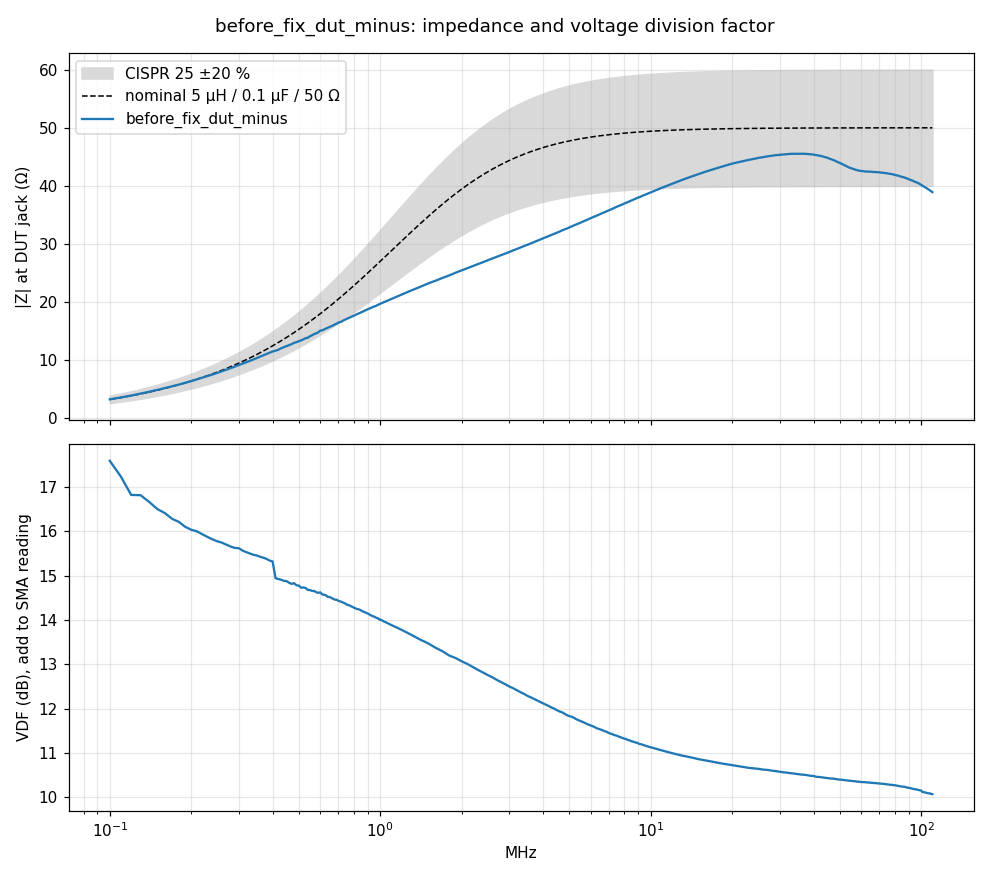

Source data for this figure (header and first rows):
f_Hz, Z_ohm, Z_deg, Zref_ohm, VDF_dB
100000, 3.209, 85.54, 3.194, 17.6
110000, 3.539, 84.95, 3.513, 17.24
120000, 3.861, 84.66, 3.832, 16.82
130000, 4.202, 83.25, 4.15, 16.82
140000, 4.519, 82.5, 4.467, 16.66
150000, 4.84, 81.02, 4.784, 16.51
160000, 5.153, 80.63, 5.1, 16.41
170000, 5.454, 79.77, 5.416, 16.29
180000, 5.749, 78.76, 5.731, 16.22
190000, 6.053, 78.18, 6.045, 16.11
200000, 6.35, 77.33, 6.359, 16.04
210000, 6.656, 76.5, 6.671, 16
220000, 6.94, 75.89, 6.983, 15.94
230000, 7.222, 75.11, 7.294, 15.88
240000, 7.495, 74.34, 7.605, 15.82
250000, 7.777, 73.7, 7.914, 15.78
260000, 8.061, 73.02, 8.222, 15.75
270000, 8.324, 72.37, 8.53, 15.7
280000, 8.583, 71.64, 8.836, 15.66
290000, 8.849, 70.94, 9.141, 15.63
300000, 9.127, 70.67, 9.446, 15.62
310000, 9.368, 69.74, 9.749, 15.57
320000, 9.611, 69.08, 10.05, 15.53
330000, 9.853, 68.46, 10.35, 15.5
340000, 10.09, 67.85, 10.65, 15.47
350000, 10.34, 67.26, 10.95, 15.46
360000, 10.57, 66.74, 11.25, 15.43
370000, 10.81, 66.12, 11.54, 15.41
380000, 11.03, 65.55, 11.84, 15.38
390000, 11.24, 65.01, 12.13, 15.34
400000, 11.45, 64.44, 12.42, 15.32
410000, 11.59, 64.49, 12.71, 14.95
420000, 11.75, 64.06, 13, 14.93
430000, 12, 63.41, 13.29, 14.91
440000, 12.2, 62.83, 13.58, 14.89
450000, 12.37, 62.46, 13.86, 14.88
460000, 12.55, 61.9, 14.15, 14.84
470000, 12.72, 61.39, 14.43, 14.82
480000, 12.94, 61.42, 14.71, 14.83
490000, 13.06, 60.57, 14.99, 14.79
500000, 13.23, 60.22, 15.27, 14.78
510000, 13.36, 59.79, 15.54, 14.73
520000, 13.57, 59.52, 15.82, 14.74
530000, 13.76, 59.11, 16.09, 14.72
540000, 13.83, 58.4, 16.36, 14.68
550000, 14.09, 58.46, 16.63, 14.68
560000, 14.25, 58.14, 16.9, 14.66
570000, 14.46, 57.76, 17.17, 14.66
580000, 14.59, 57.42, 17.43, 14.63
590000, 14.76, 57.04, 17.7, 14.61
600000, 15.06, 56.27, 17.96, 14.63
610000, 15.08, 56.34, 18.22, 14.58
620000, 15.26, 56, 18.48, 14.57
630000, 15.41, 55.64, 18.73, 14.56
640000, 15.54, 55.32, 18.99, 14.52
650000, 15.7, 55, 19.24, 14.52
660000, 15.81, 54.83, 19.49, 14.5
670000, 15.97, 54.34, 19.74, 14.48
680000, 16.11, 54, 19.99, 14.46
690000, 16.28, 53.62, 20.23, 14.46
... 223 more rows
